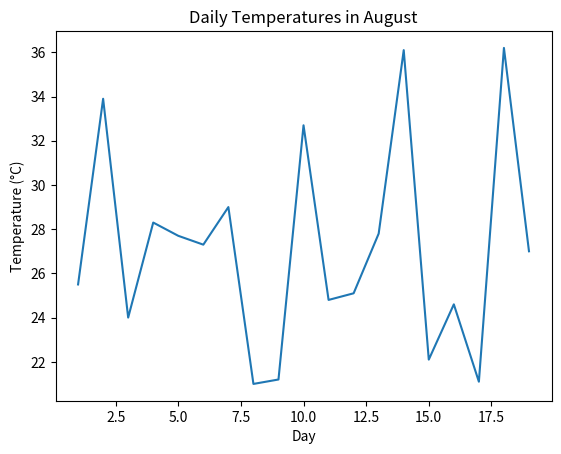

The matplotlib source for this figure:
import matplotlib.pyplot as plt

dias = list(range(1, 20))
temperaturas = [25.5, 33.9, 24.0, 28.3, 27.7, 27.3, 29.0, 21.0, 21.2, 32.7, 24.8, 25.1, 27.8, 36.1, 22.1, 24.6, 21.1, 36.2, 27.0]

plt.plot(dias, temperaturas)
plt.title("Daily Temperatures in August")
plt.xlabel("Day")
plt.ylabel("Temperature (°C)")
plt.show()
